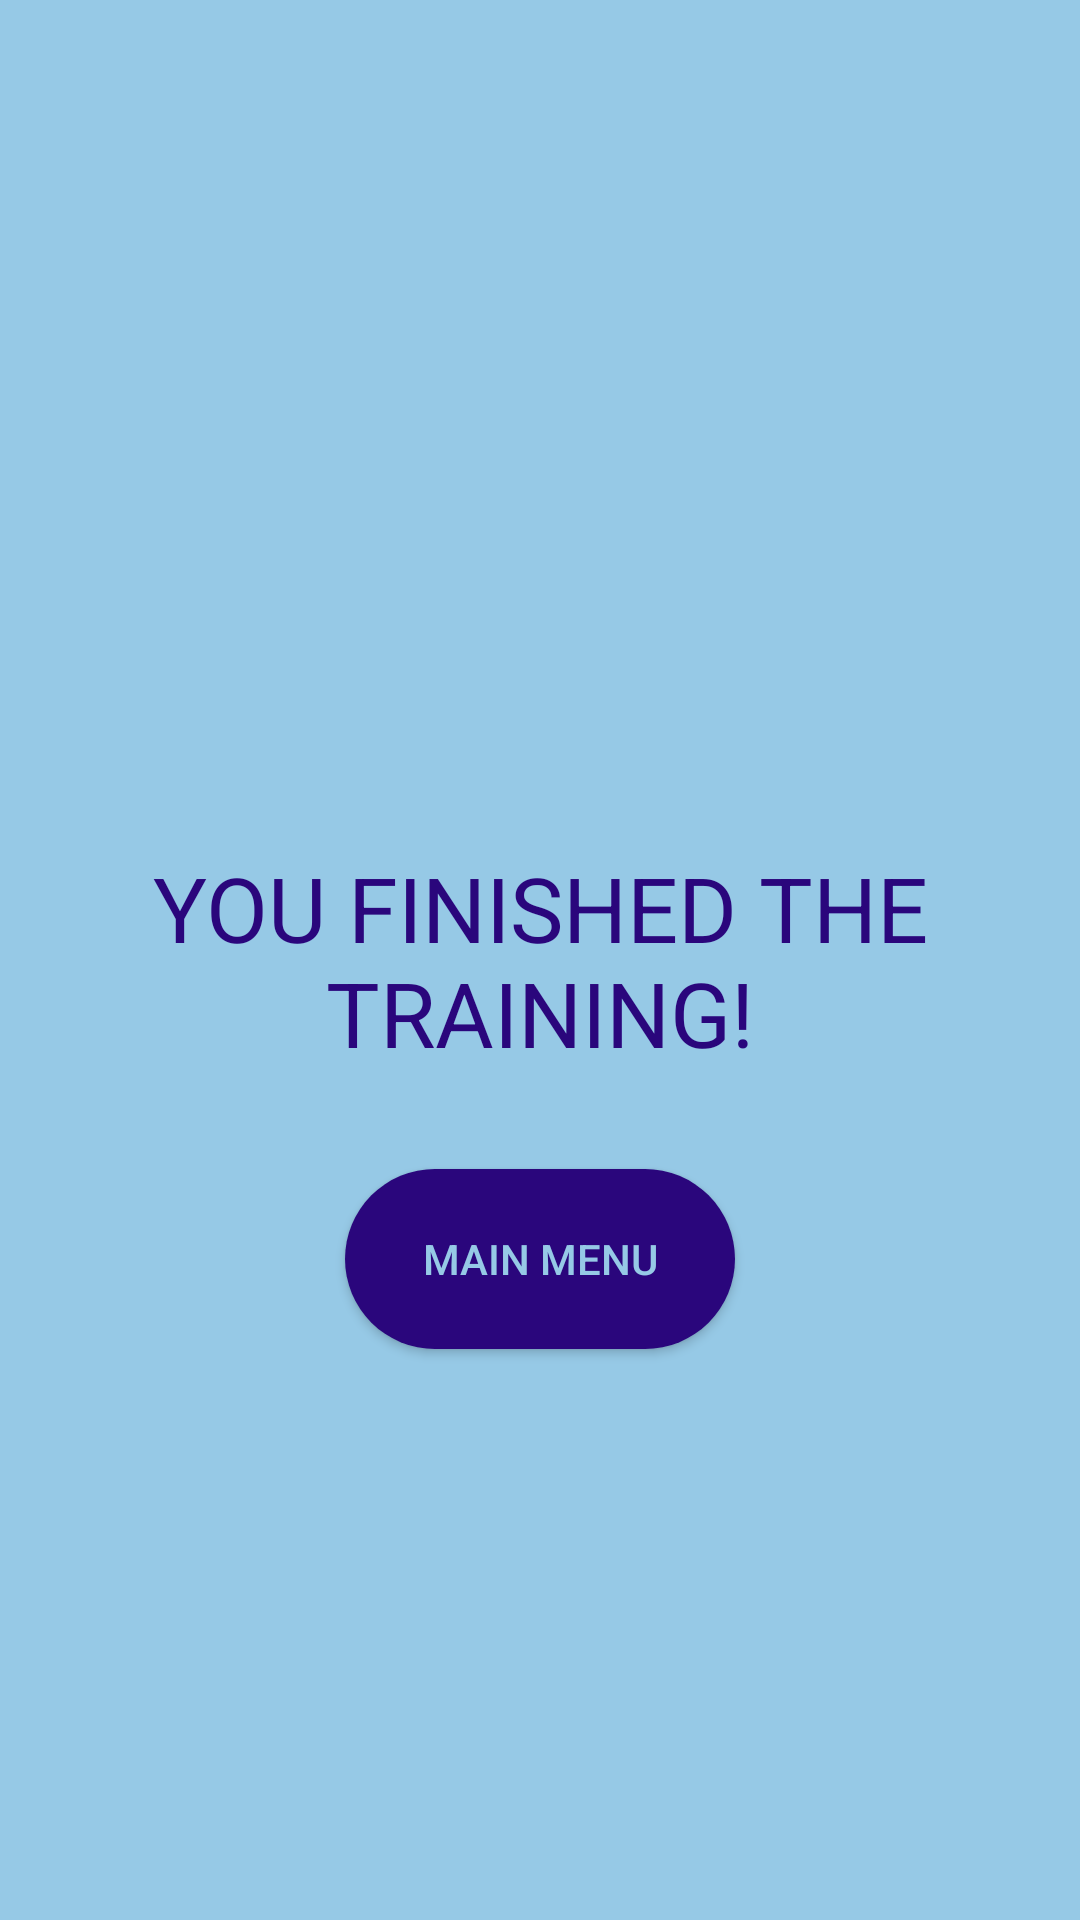

Layout XML and referenced resources for this Android screen:
<!-- AndroidManifest.xml: application theme AppTheme -->
<!-- res/layout/fragment_result.xml -->
<?xml version="1.0" encoding="utf-8"?>
<androidx.constraintlayout.widget.ConstraintLayout xmlns:android="http://schemas.android.com/apk/res/android"
    xmlns:app="http://schemas.android.com/apk/res-auto"
    android:background="@color/background"
    android:layout_width="match_parent"
    android:layout_height="match_parent"
    android:layout_margin="@dimen/app_margin">

    <TextView
        android:id="@+id/textView"
        android:layout_width="0dp"
        android:layout_height="wrap_content"
        android:layout_marginStart="@dimen/margin_32"
        android:layout_marginLeft="@dimen/margin_32"
        android:layout_marginEnd="@dimen/margin_32"
        android:layout_marginRight="@dimen/margin_32"
        android:gravity="center_horizontal"
        android:textColor="@color/colorPrimaryDark"
        android:text="@string/you_finished_the_training"
        android:textAlignment="center"
        app:layout_constraintBottom_toBottomOf="parent"
        app:layout_constraintEnd_toEndOf="parent"
        app:layout_constraintStart_toStartOf="parent"
        android:textSize="@dimen/well_done_text_size"
        app:layout_constraintTop_toTopOf="parent" />

    <Button
        android:id="@+id/exitButton"
        android:layout_width="wrap_content"
        android:layout_height="wrap_content"
        android:layout_marginTop="@dimen/margin_32"
        android:background="@drawable/btn_shape"
        android:text="@string/go_back_to_menu"
        android:textColor="@color/background"
        app:layout_constraintEnd_toEndOf="parent"
        app:layout_constraintStart_toStartOf="parent"
        app:layout_constraintTop_toBottomOf="@id/textView" />

</androidx.constraintlayout.widget.ConstraintLayout>
<!-- resources referenced by this layout -->
<resources>
  <color name="background">#96c9e6</color>
  <color name="colorPrimaryDark">#2A067C</color>
  <dimen name="app_margin">16dp</dimen>
  <dimen name="margin_32">32dp</dimen>
  <dimen name="well_done_text_size">30sp</dimen>
  <!-- drawable btn_shape (drawable) -->
  <?xml version="1.0" encoding="utf-8"?>
  <shape xmlns:android="http://schemas.android.com/apk/res/android"
      android:shape="rectangle">
      <corners
          android:bottomLeftRadius="30dp"
          android:bottomRightRadius="30dp"
          android:radius="60dp"
          android:topLeftRadius="30dp"
          android:topRightRadius="30dp" />
  
      <solid android:color="@color/colorPrimaryDark" />
  
      <padding
          android:bottom="0dp"
          android:left="0dp"
          android:right="0dp"
          android:top="0dp" />
  
      <size
          android:width="130dp"
          android:height="60dp" />
  </shape>
  <string name="go_back_to_menu">Main menu</string>
  <string name="you_finished_the_training">YOU FINISHED THE TRAINING!</string>
  <style name="AppTheme" parent="Theme.AppCompat.Light.DarkActionBar">
          
          <item name="colorPrimary">@color/colorPrimary</item>
          <item name="colorPrimaryDark">@color/colorPrimaryDark</item>
          <item name="colorAccent">@color/colorAccent</item>
      </style>
  <color name="colorPrimary">#2196F3</color>
  <color name="colorAccent">#36469E</color>
</resources>
